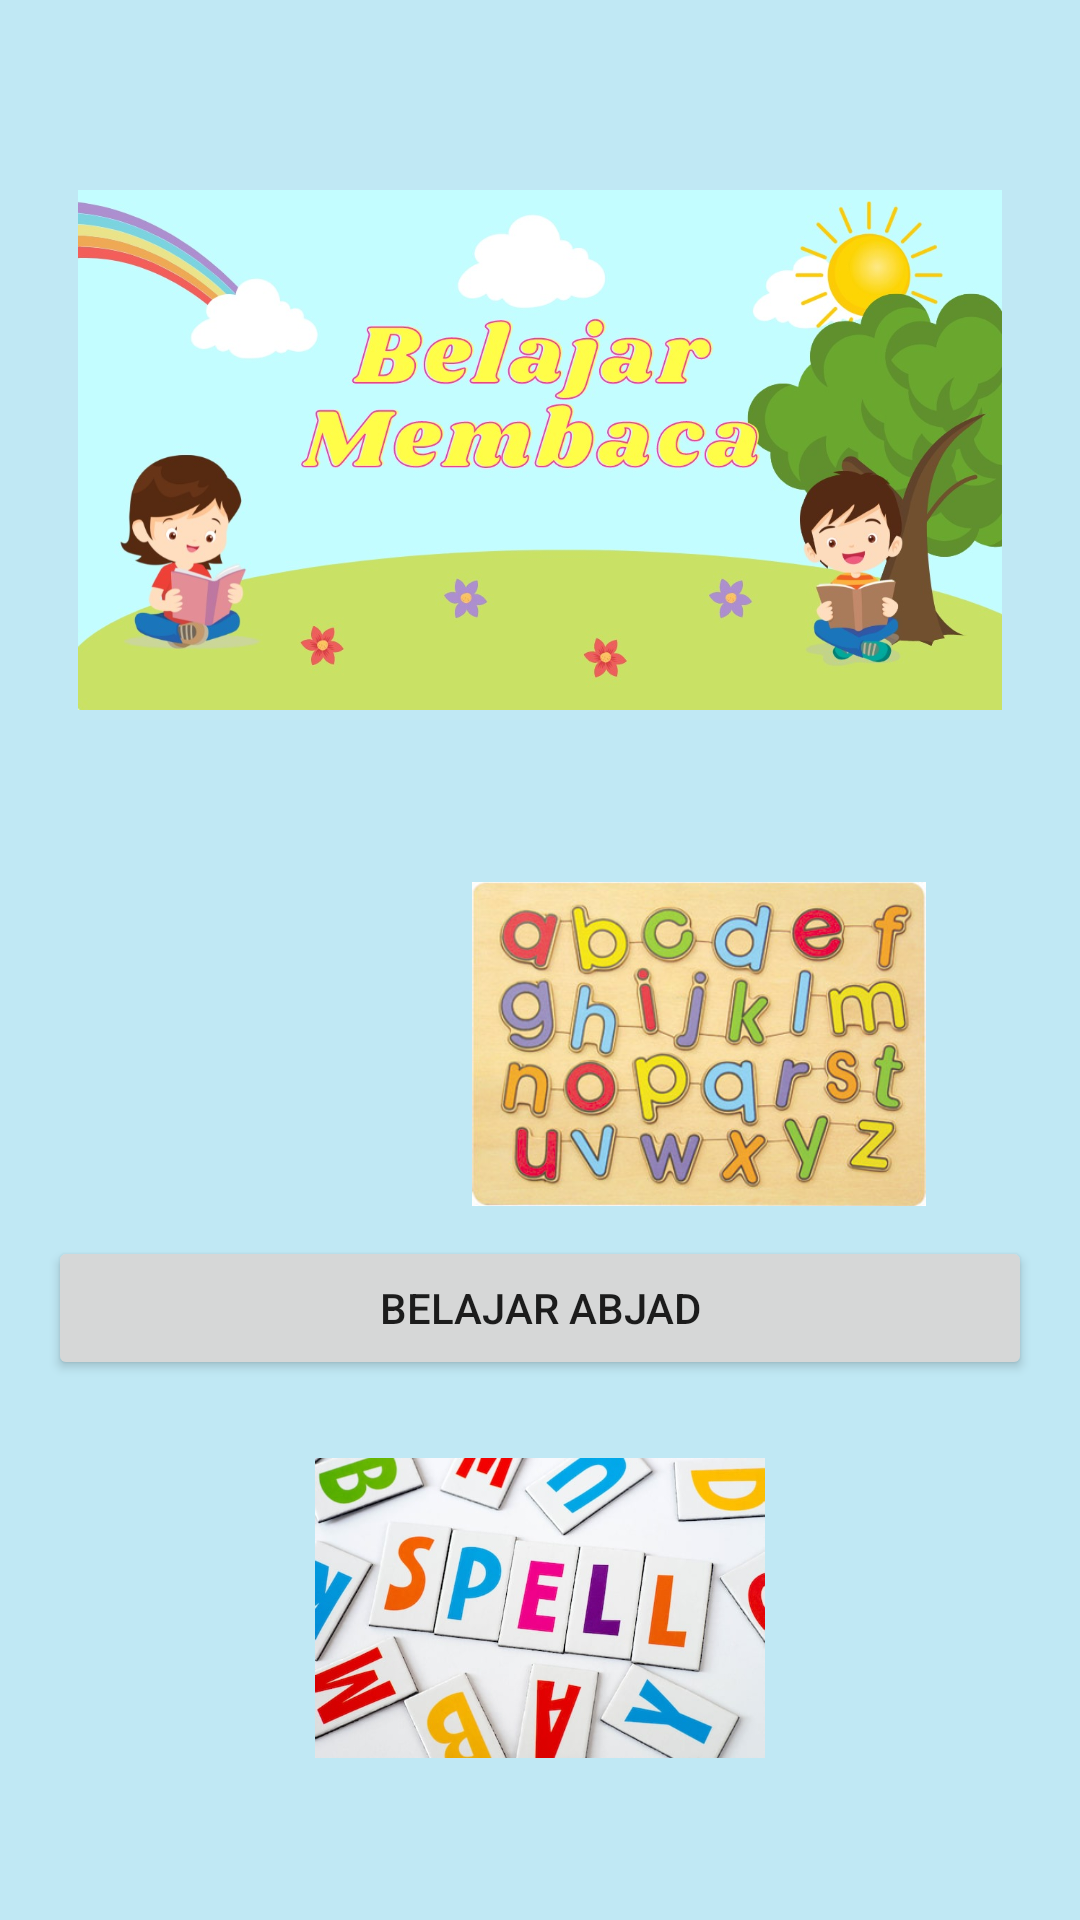

Write the Android layout XML for this screen, with the resource values it uses.
<!-- AndroidManifest.xml: application theme Theme.BelajarMengeja -->
<!-- res/layout/activity_main.xml -->
<?xml version="1.0" encoding="utf-8"?>
<LinearLayout xmlns:android="http://schemas.android.com/apk/res/android"
    xmlns:app="http://schemas.android.com/apk/res-auto"
    xmlns:tools="http://schemas.android.com/tools"
    android:layout_width="match_parent"
    android:layout_height="match_parent"
    android:orientation="vertical"
    android:padding="16dp"
    android:background="#C0E8F4"
    tools:context="com.example.belajarmengeja.MainActivity">

    <ImageView
        android:id="@+id/belajar_membaca"
        android:layout_width="wrap_content"
        android:layout_height="248dp"
        android:layout_margin="10dp"
        android:scaleType="fitCenter"
        android:src="@drawable/belajar_membaca" />

    <ImageView
        android:id="@+id/alphabet_icon"
        android:layout_width="414dp"
        android:layout_height="108dp"
        android:layout_margin="10dp"
        android:scaleType="fitCenter"
        android:src="@drawable/alphabet_icon" />

    <Button
        android:layout_width="match_parent"
        android:layout_height="wrap_content"
        android:id="@+id/btn_alphabet"
        android:text="BELAJAR ABJAD"
        android:textAllCaps="false"
        android:layout_marginBottom="16dp" />

    <ImageView
        android:id="@+id/mengeja_icon"
        android:layout_width="wrap_content"
        android:layout_height="100dp"
        android:layout_margin="10dp"
        android:scaleType="fitCenter"
        android:src="@drawable/mengeja_icon" />

    <Button
        android:id="@+id/btn_mengeja"
        android:layout_width="match_parent"
        android:layout_height="wrap_content"
        android:layout_marginBottom="16dp"
        android:text="BELAJAR MENGEJA KATA"
        android:textAllCaps="false" />
</LinearLayout>
<!-- resources referenced by this layout -->
<resources>
  <!-- drawable alphabet_icon: png bitmap (drawable, 56473 bytes) -->
  <!-- drawable belajar_membaca: png bitmap (drawable, 107806 bytes) -->
  <!-- drawable mengeja_icon: jpg bitmap (drawable, 49843 bytes) -->
  <style name="Theme.BelajarMengeja" parent="Theme.MaterialComponents.DayNight.DarkActionBar">
          
          <item name="colorPrimary">@color/purple_500</item>
          <item name="colorPrimaryVariant">@color/purple_700</item>
          <item name="colorOnPrimary">@color/white</item>
          
          <item name="colorSecondary">@color/teal_200</item>
          <item name="colorSecondaryVariant">@color/teal_700</item>
          <item name="colorOnSecondary">@color/black</item>
          
          <item name="android:statusBarColor" tools:targetApi="l">?attr/colorPrimaryVariant</item>
          
      </style>
  <!-- not gathered from this repository: default colours our renderer supplied (Android Studio template values) -->
  <color name="purple_500">#FF6200EE</color>
  <color name="purple_700">#FF3700B3</color>
  <color name="teal_200">#FF03DAC5</color>
  <color name="teal_700">#FF018786</color>
  <color name="black">#FF000000</color>
  <color name="white">#FFFFFFFF</color>
</resources>
